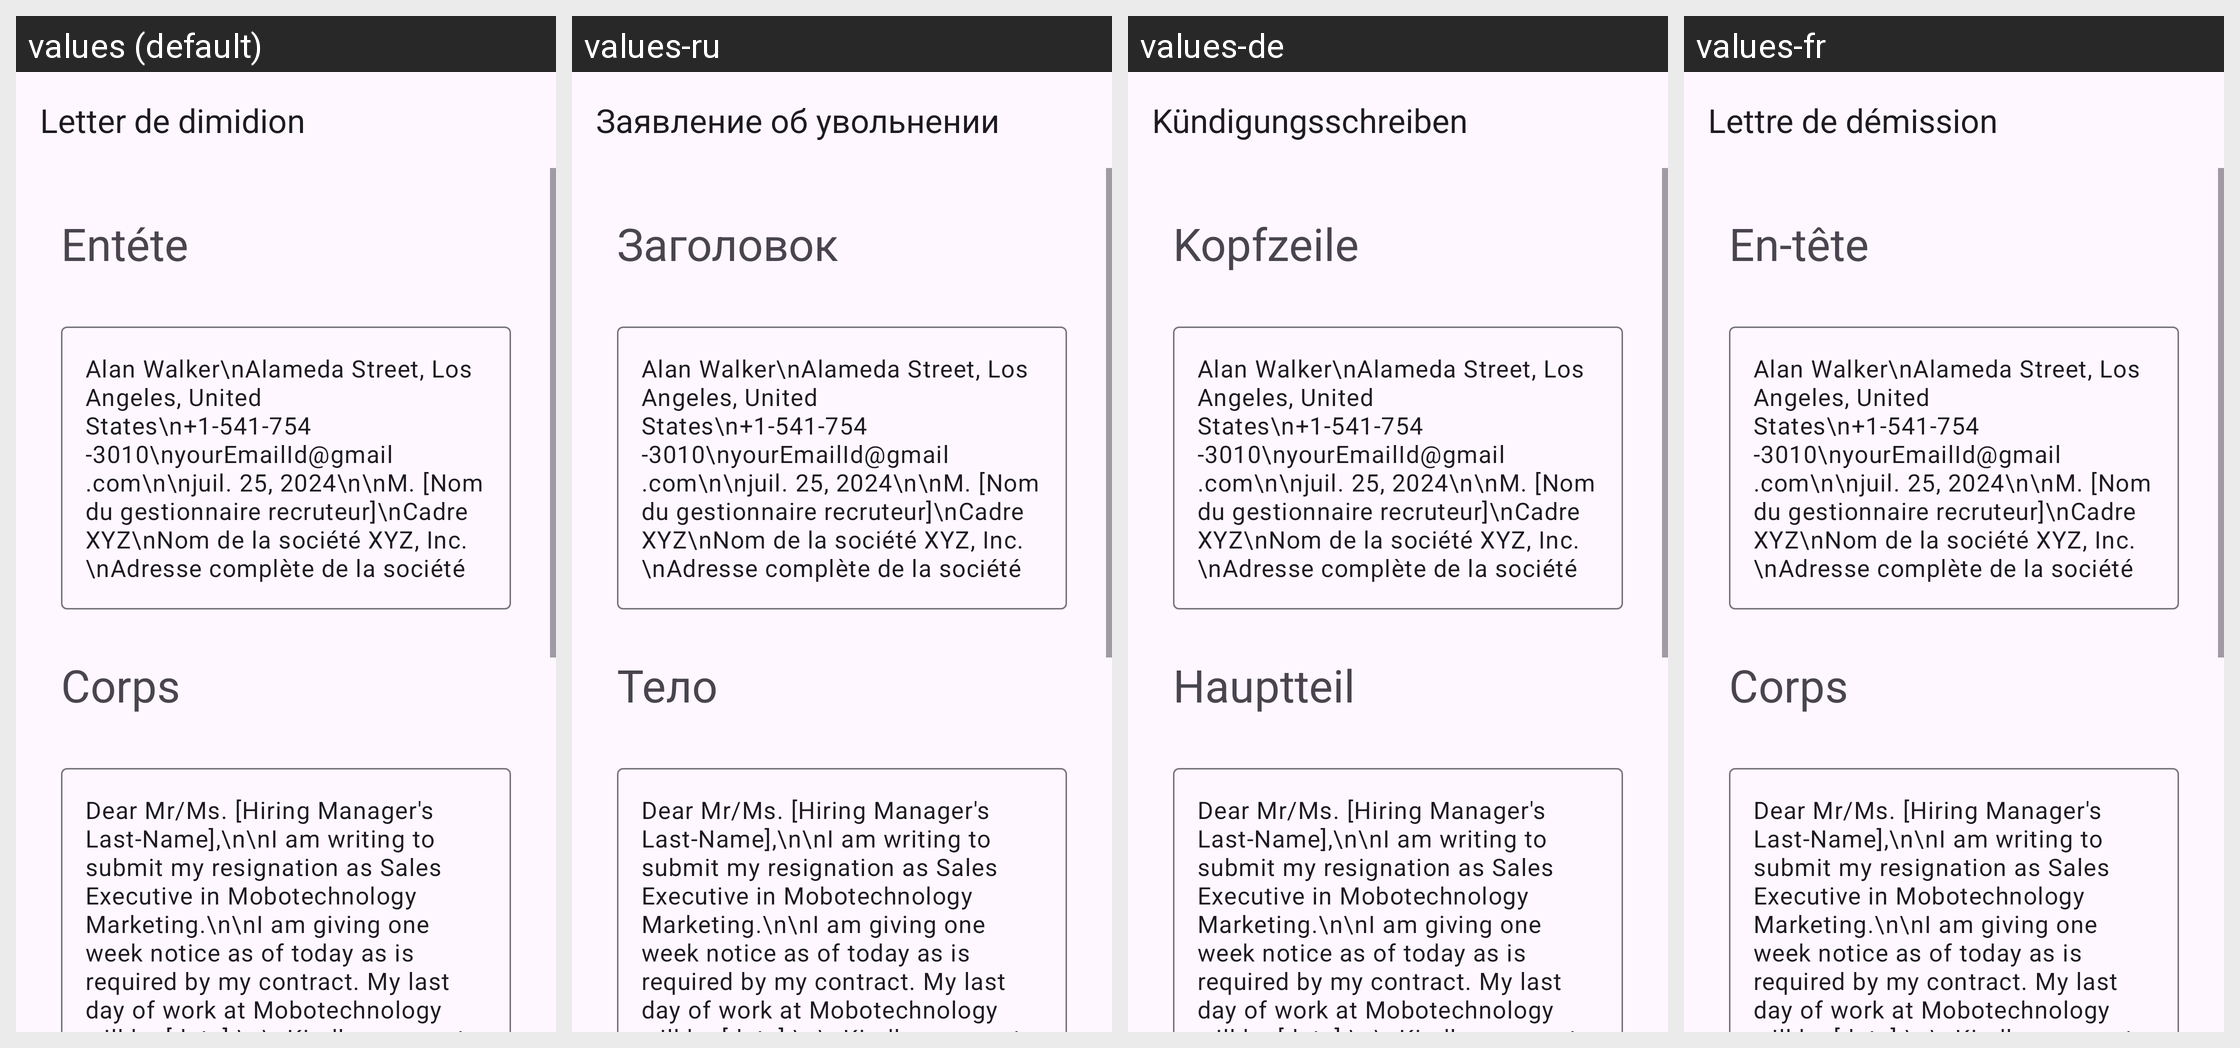

For this localized Android screen grid, give each drawn string resource with its value in every locale shown.
Android screen res/layout/activity_one_week_notice_sales_executive.xml rendered under 4 locales, left to right: values (default), values-ru, values-de, values-fr. Device: Nexus 5 (rendered at 1080×1920; each locale shown at half size, 540×960, under a caption strip naming it); theme Theme.App_creat_profesionell_cv.
Other locales in the repository, not shown: values-en, values-it.
Strings drawn on this screen, with the default value and each locale's value (text and hints the layout hard-codes, and strings that could not be matched under every locale, appear in the picture but are not listed):

Letter_de_dimidion
  values: Letter de dimidion
  values-ru: Заявление об увольнении
  values-de: Kündigungsschreiben
  values-fr: Lettre de démission

ent_te
  values: Entéte
  values-ru: Заголовок
  values-de: Kopfzeile
  values-fr: En-tête

corps
  values: Corps
  values-ru: Тело
  values-de: Hauptteil
  values-fr: Corps
